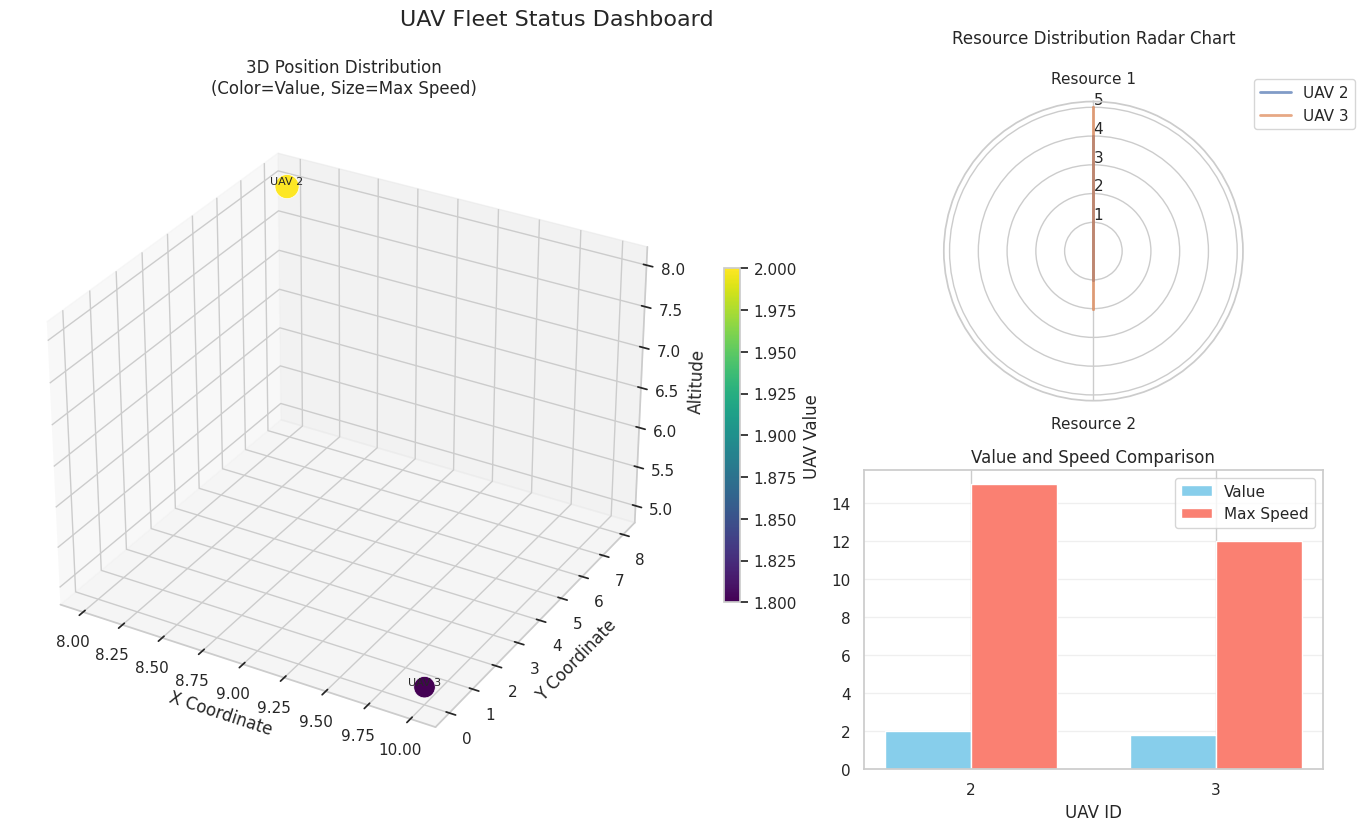

Write the Python code that produced this figure.
import numpy as np


class UAV:
    """Represents an Unmanned Aerial Vehicle (UAV) with its attributes and capabilities.

    uav.info = (Resource, Position, Value, Max Speed)

    Attributes:
        id (int): Unique identifier for the UAV.
        resources (list or np.ndarray): A vector representing the resources available on the UAV.
        position (tuple or list): A 3D coordinate (x, y, z) representing the UAV's current position.
        value (float): The intrinsic value or importance of the UAV.
        max_speed (float): The maximum speed at which the UAV can travel.
    """

    def __init__(self, id, resources, position, value, max_speed):
        self.id: int = id
        self.resources: np.ndarray = np.array(resources)  # 资源向量
        self.position: np.ndarray = np.array(position)  # 位置信息 (x, y, z)
        self.value: float = value  # 无人机价值
        self.max_speed: float = max_speed  # 最大速度

    # def __repr__(self):
    #     return f"UAV(id={self.id}, resources={self.resources}, position={self.position}, value={self.value}, max_speed={self.max_speed})"
    # def __str__(self):
    #     return f"u{self.id}"
    def __repr__(self):
        return f"u{self.id}"

    def __str__(self):
        return f"u{self.id}, re={self.resources}, pos={self.position}, val={self.value}, ms={self.max_speed}"


from typing import List, Optional, Dict
import matplotlib.pyplot as plt
import seaborn as sns
from mpl_toolkits.mplot3d import Axes3D


class UAVManager:
    """Manages a fleet of UAVs and provides methods for UAV coordination and management."""

    def __init__(self, uavs: List[UAV] = None):
        """Initialize the UAVManager with an optional list of UAVs."""
        self.uavs: Dict[int, UAV] = {uav.id: uav for uav in uavs}
        # self.uavs = {}
        # if uavs:
        #     for uav in uavs:
        #         self.uavs[uav.id] = uav

    def add_uav(self, uav: UAV):
        """Add a UAV to the manager."""
        if uav.id in self.uavs:
            raise ValueError(f"UAV with ID {uav.id} already exists.")
        self.uavs[uav.id] = uav

    def delete_uav_by_id(self, uav_id: int):
        """Remove a UAV by its ID."""
        if uav_id not in self.uavs:
            raise KeyError(f"UAV with ID {uav_id} not found.")
        del self.uavs[uav_id]

    def get_uav_by_id(self, uav_id: int) -> Optional[UAV]:
        """Retrieve a UAV by its ID."""
        return self.uavs.get(uav_id)

    def get_all_uavs(self) -> List[UAV]:
        """Get a list of all managed UAVs."""
        return list(self.uavs.values())

    def get_uav_ids(self) -> List[int]:
        """Get a list of all UAV IDs in the manager."""
        return list(self.uavs.keys())

    def update_uav(self, uav: UAV):
        """Update an existing UAV's information."""
        if uav.id not in self.uavs:
            raise KeyError(f"UAV with ID {uav.id} not found.")
        self.uavs[uav.id] = uav

    def clear_uavs(self):
        """Remove all UAVs from the manager."""
        self.uavs.clear()

    def nums(self):
        return len(self.uavs)

    def __contains__(self, uav_id: int) -> bool:
        """Check if a UAV with the given ID exists in the manager."""
        return uav_id in self.uavs

    def __iter__(self):
        return iter(self.uavs.values())

    def __len__(self):
        return len(self.uavs)

    def __repr__(self):
        return f"UAVManager(uavs={list(self.uavs.values())})"

    def __str__(self):
        return f"UAVManager managing {len(self.uavs)} UAVs"

    def plot_distribution(self, figsize=(16, 8)):
        """Visualizes UAV distribution and states in a comprehensive dashboard."""
        if not self.uavs:
            print("No UAVs to visualize")
            return

        sns.set_theme(style="whitegrid")
        plt.rcParams["font.size"] = 10
        plt.rcParams["axes.labelsize"] = 12

        fig = plt.figure(figsize=figsize, constrained_layout=True)
        gs = fig.add_gridspec(2, 3)

        # 3D Position Plot
        ax3d = fig.add_subplot(gs[:, 0:2], projection="3d")
        self._plot_3d_positions(ax3d, fig)

        # Resource Radar Plot
        ax_radar = fig.add_subplot(gs[0, 2], polar=True)
        self._plot_resource_radar(ax_radar)

        # Capability Bar Plot
        ax_bar = fig.add_subplot(gs[1, 2])
        self._plot_capabilities(ax_bar)

        plt.suptitle("UAV Fleet Status Dashboard", y=1.02, fontsize=16)
        plt.show()

    def _plot_3d_positions(self, ax, fig):
        """Helper function for 3D position visualization"""
        positions = np.array([uav.position for uav in self.uavs.values()])
        values = [uav.value for uav in self.uavs.values()]
        speeds = [uav.max_speed for uav in self.uavs.values()]
        ids = [f"UAV {uav.id}" for uav in self.uavs.values()]

        sc = ax.scatter3D(
            positions[:, 0],
            positions[:, 1],
            positions[:, 2],
            c=values,
            s=np.array(speeds) * 20,
            cmap="viridis",
            edgecolor="w",
            linewidth=0.5,
            depthshade=False,
        )

        # Annotate points
        for i, txt in enumerate(ids):
            ax.text(
                positions[i, 0],
                positions[i, 1],
                positions[i, 2],
                txt,
                fontsize=8,
                ha="center",
                va="bottom",
            )

        ax.set_xlabel("X Coordinate")
        ax.set_ylabel("Y Coordinate")
        ax.set_zlabel("Altitude")
        ax.set_title("3D Position Distribution\n(Color=Value, Size=Max Speed)")
        fig.colorbar(sc, ax=ax, label="UAV Value", shrink=0.5)

    def _plot_resource_radar(self, ax):
        """Helper function for radar chart of resources"""
        resources = np.array([uav.resources for uav in self.uavs.values()])
        categories = [f"Resource {i+1}" for i in range(resources.shape[1])]
        labels = [f"UAV {uav.id}" for uav in self.uavs.values()]

        angles = np.linspace(0, 2 * np.pi, len(categories), endpoint=False).tolist()
        angles += angles[:1]  # Close the polygon

        ax.set_theta_offset(np.pi / 2)
        ax.set_theta_direction(-1)
        ax.set_rlabel_position(0)

        for i, (label, res) in enumerate(zip(labels, resources)):
            values = res.tolist()
            values += values[:1]
            ax.plot(
                angles, values, linewidth=2, linestyle="solid", label=label, alpha=0.7
            )
            ax.fill(angles, values, alpha=0.1)

        ax.set_xticks(angles[:-1])
        ax.set_xticklabels(categories)
        ax.set_title("Resource Distribution Radar Chart", pad=20)
        ax.legend(loc="upper right", bbox_to_anchor=(1.4, 1.1))

    def _plot_capabilities(self, ax):
        """Helper function for capability comparison"""
        ids = [uav.id for uav in self.uavs.values()]
        values = [uav.value for uav in self.uavs.values()]
        speeds = [uav.max_speed for uav in self.uavs.values()]

        x = np.arange(len(ids))
        width = 0.35

        ax.bar(x - width / 2, values, width, label="Value", color="skyblue")
        ax.bar(x + width / 2, speeds, width, label="Max Speed", color="salmon")

        ax.set_xticks(x)
        ax.set_xticklabels(ids)
        ax.set_xlabel("UAV ID")
        ax.set_title("Value and Speed Comparison")
        ax.legend()
        ax.grid(axis="y", alpha=0.3)


# Example usage:
if __name__ == "__main__":
    # Create UAVs
    uav1 = UAV(id=1, resources=[2, 3], position=[0, 0, 0], value=1.5, max_speed=10)
    uav2 = UAV(id=2, resources=[4, 1], position=[5, 5, 5], value=2.0, max_speed=15)

    # Initialize manager
    manager = UAVManager([uav1, uav2])

    # Add new UAV
    uav3 = UAV(id=3, resources=[5, 2], position=[10, 0, 5], value=1.8, max_speed=12)
    manager.add_uav(uav3)

    # Get UAV by ID
    print(manager.get_uav_by_id(2))

    # Update UAV
    uav2.position = [8, 8, 8]
    manager.update_uav(uav2)

    # Delete UAV
    manager.delete_uav_by_id(1)

    # List all UAVs
    print(manager.get_all_uavs())

    # Plot distribution
    manager.plot_distribution()

    # Clear all UAVs
    manager.clear_uavs()
    print(manager.get_all_uavs())
